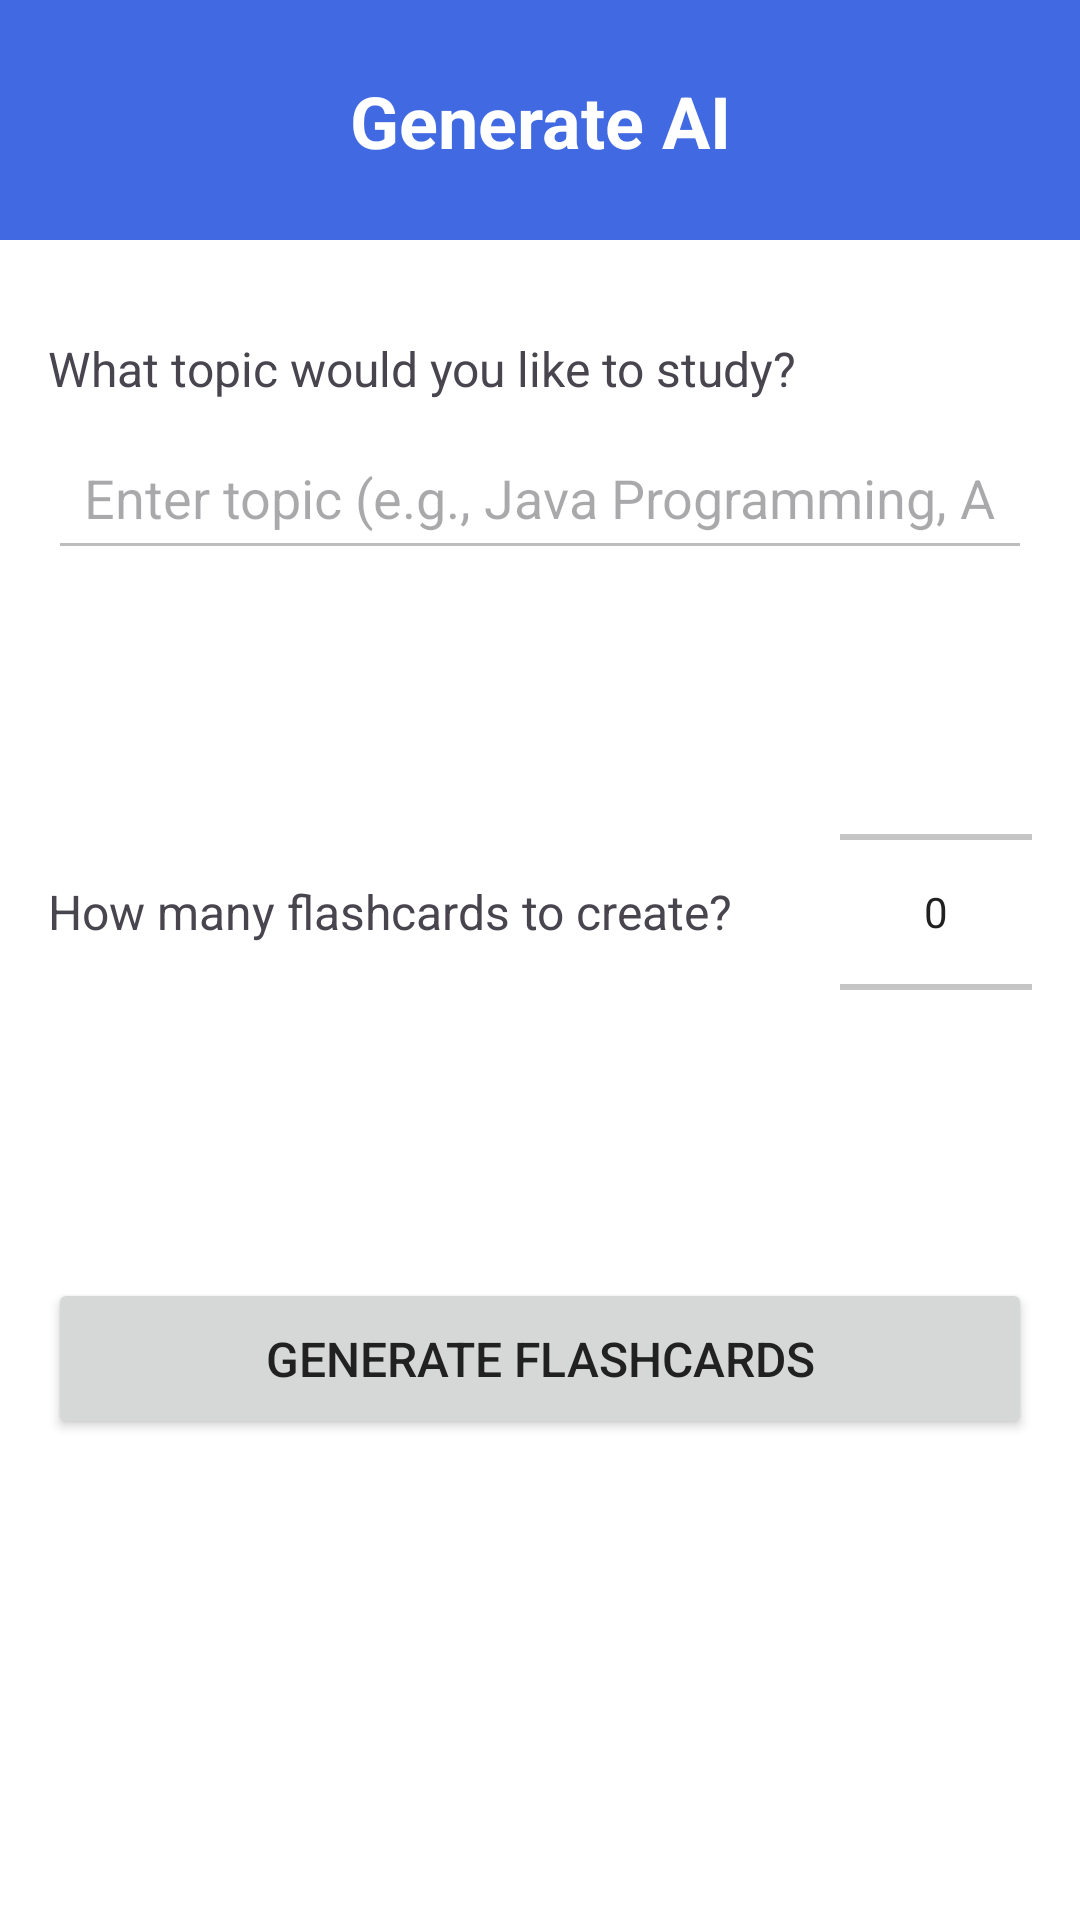

Produce the Android XML layout that renders to this screen, including the resource entries it uses.
<!-- AndroidManifest.xml: application theme Theme.QuizFragments -->
<!-- res/layout/fragment_flashcard_generator.xml -->
<?xml version="1.0" encoding="utf-8"?>
<androidx.constraintlayout.widget.ConstraintLayout xmlns:android="http://schemas.android.com/apk/res/android"
    xmlns:app="http://schemas.android.com/apk/res-auto"
    xmlns:tools="http://schemas.android.com/tools"
    android:layout_width="match_parent"
    android:layout_height="match_parent">

    <RelativeLayout
        android:id="@+id/header"
        android:layout_width="match_parent"
        android:layout_height="wrap_content"
        android:background="@color/color_primary"
        android:paddingStart="10dp"
        android:paddingEnd="10dp"
        android:paddingTop="20dp"
        android:paddingBottom="20dp"
        app:layout_constraintTop_toTopOf="parent"
        app:layout_constraintStart_toStartOf="parent"
        app:layout_constraintEnd_toEndOf="parent">

        <ImageButton
            android:id="@+id/btnBack"
            android:layout_width="40dp"
            android:layout_height="40dp"
            android:layout_alignParentStart="true"
            android:layout_centerVertical="true"
            android:background="?attr/selectableItemBackgroundBorderless"
            android:src="@drawable/ic_back"
            android:contentDescription="@string/back" />

        <TextView
            android:id="@+id/title_text"
            android:layout_width="wrap_content"
            android:layout_height="wrap_content"
            android:layout_centerInParent="true"
            android:layout_marginStart="56dp"
            android:layout_marginEnd="56dp"
            android:gravity="center"
            android:maxLines="1"
            android:text="@string/generate_flashcards_with_ai"
            android:textColor="#FFFFFF"
            android:textSize="24sp"
            android:textStyle="bold" />
    </RelativeLayout>

    <TextView
        android:id="@+id/topic"
        android:layout_width="wrap_content"
        android:layout_height="wrap_content"
        android:layout_marginTop="32dp"
        android:layout_marginHorizontal="16dp"
        android:text="@string/what_topic_would_you_like_to_study"
        android:textSize="16sp"
        app:layout_constraintStart_toStartOf="parent"
        app:layout_constraintTop_toBottomOf="@id/header" />

    <EditText
        android:id="@+id/topic_edit_text"
        android:layout_width="0dp"
        android:layout_height="wrap_content"
        android:layout_marginTop="8dp"
        android:layout_marginHorizontal="16dp"
        android:hint="@string/enter_topic_e_g_java_programming_anatomy"
        android:inputType="text"
        android:padding="12dp"
        app:layout_constraintEnd_toEndOf="parent"
        app:layout_constraintStart_toStartOf="parent"
        app:layout_constraintTop_toBottomOf="@id/topic" />

    <LinearLayout
        android:id="@+id/flashcard_row"
        android:layout_width="0dp"
        android:layout_height="wrap_content"
        android:layout_marginTop="24dp"
        android:layout_marginHorizontal="16dp"
        android:orientation="horizontal"
        app:layout_constraintTop_toBottomOf="@id/topic_edit_text"
        app:layout_constraintStart_toStartOf="parent"
        app:layout_constraintEnd_toEndOf="parent">

        <TextView
            android:id="@+id/num_flashcards"
            android:layout_width="0dp"
            android:layout_height="wrap_content"
            android:layout_weight="1"
            android:text="@string/how_many_flashcards"
            android:textSize="16sp"
            android:layout_gravity="center"
            android:gravity="start|center_vertical" />

        <NumberPicker
            android:id="@+id/num_flashcards_picker"
            android:layout_width="wrap_content"
            android:layout_height="wrap_content" />

    </LinearLayout>

    <Button
        android:id="@+id/generate_button"
        android:layout_width="0dp"
        android:layout_height="wrap_content"
        android:layout_marginTop="32dp"
        android:padding="16dp"
        android:layout_marginHorizontal="16dp"
        android:text="@string/generate_flashcards"
        android:textSize="16sp"
        app:layout_constraintEnd_toEndOf="parent"
        app:layout_constraintStart_toStartOf="parent"
        app:layout_constraintTop_toBottomOf="@id/flashcard_row" />

    <ProgressBar
        android:id="@+id/progress_bar"
        android:layout_width="wrap_content"
        android:layout_height="wrap_content"
        android:layout_marginTop="24dp"
        android:visibility="gone"
        app:layout_constraintEnd_toEndOf="parent"
        app:layout_constraintStart_toStartOf="parent"
        app:layout_constraintTop_toBottomOf="@id/generate_button" />

    <TextView
        android:id="@+id/ai_feedback"
        android:layout_width="0dp"
        android:layout_height="wrap_content"
        android:layout_marginTop="16dp"
        android:gravity="center"
        android:textSize="16sp"
        android:visibility="gone"
        app:layout_constraintEnd_toEndOf="parent"
        app:layout_constraintStart_toStartOf="parent"
        app:layout_constraintTop_toBottomOf="@id/progress_bar" />

</androidx.constraintlayout.widget.ConstraintLayout>
<!-- resources referenced by this layout -->
<resources>
  <color name="color_primary">#4169E1</color>
  <string name="back" />
  <string name="enter_topic_e_g_java_programming_anatomy">Enter topic (e.g., Java Programming, Anatomy)</string>
  <string name="generate_flashcards">Generate Flashcards</string>
  <string name="generate_flashcards_with_ai">Generate AI Flashcards</string>
  <string name="how_many_flashcards">How many flashcards to create?</string>
  <string name="what_topic_would_you_like_to_study">What topic would you like to study?</string>
  <style name="Theme.QuizFragments" parent="Base.Theme.QuizFragments" />
  <style name="Base.Theme.QuizFragments" parent="Theme.Material3.DayNight.NoActionBar">
          
          <item name="colorPrimary">@color/primary</item>
          <item name="colorPrimaryDark">@color/primary_dark</item>
          <item name="colorPrimaryVariant">@color/primary_dark</item>
          <item name="colorAccent">@color/accent</item>
          <item name="colorSecondary">@color/accent</item>
          <item name="colorOnSecondary">@color/white</item>
          <item name="colorSurface">@color/white</item>
          <item name="colorOnSurface">@color/primary_text</item>
          <item name="android:textColorPrimary">@color/primary_text</item>
          <item name="android:textColorSecondary">@color/secondary_text</item>
          
          <item name="colorControlNormal">@color/divider</item>
          <item name="android:navigationBarColor">@color/primary</item>
          <item name="android:statusBarColor">@color/primary_dark</item>
          <item name="android:windowBackground">@color/white</item>
          
          <item name="colorOnPrimary">@color/white</item>
          <item name="colorContainer">@color/accent</item>
          <item name="colorOnContainer">@color/white</item>
          
          <item name="bottomNavigationStyle">@style/Widget.App.BottomNavigationView</item>
      </style>
  <color name="primary">#3F51B5</color>
  <color name="primary_dark">#303F9F</color>
  <color name="accent">#FF4081</color>
  <color name="white">#FFFFFFFF</color>
  <color name="primary_text">#212121</color>
  <color name="secondary_text">#757575</color>
  <color name="divider">#BDBDBD</color>
  <style name="Widget.App.BottomNavigationView" parent="Widget.Material3.BottomNavigationView">
          <item name="materialThemeOverlay">@style/ThemeOverlay.App.BottomNavigationView</item>
      </style>
  <style name="ThemeOverlay.App.BottomNavigationView" parent="">
          <item name="colorSurface">@color/primary</item>
          <item name="colorOnSurfaceVariant">@color/white</item>
      </style>
</resources>
